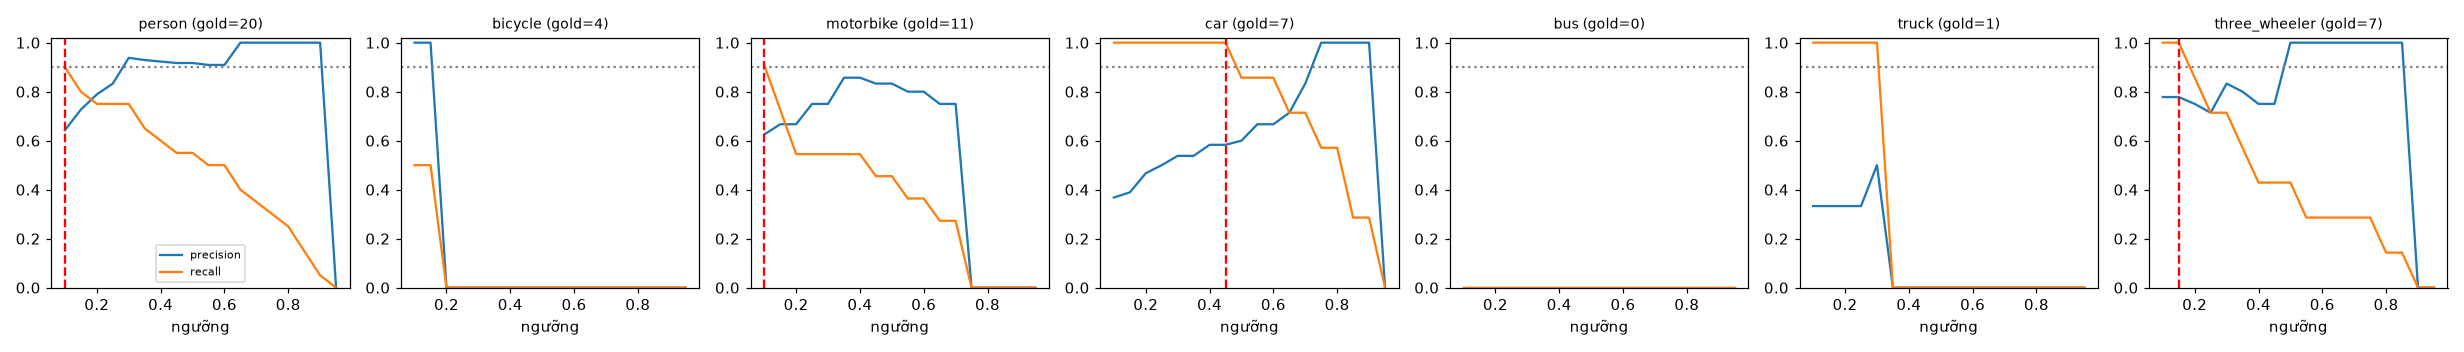

Data behind this chart, as committed beside it:
class, thr, tp, fp, fn, precision, recall, f1, n_gold
person, 0.1, 18, 10, 2, 0.643, 0.9, 0.75, 20
person, 0.15, 16, 6, 4, 0.727, 0.8, 0.762, 20
person, 0.2, 15, 4, 5, 0.789, 0.75, 0.769, 20
person, 0.25, 15, 3, 5, 0.833, 0.75, 0.789, 20
person, 0.3, 15, 1, 5, 0.938, 0.75, 0.833, 20
person, 0.35, 13, 1, 7, 0.929, 0.65, 0.765, 20
person, 0.4, 12, 1, 8, 0.923, 0.6, 0.727, 20
person, 0.45, 11, 1, 9, 0.917, 0.55, 0.687, 20
person, 0.5, 11, 1, 9, 0.917, 0.55, 0.687, 20
person, 0.55, 10, 1, 10, 0.909, 0.5, 0.645, 20
person, 0.6, 10, 1, 10, 0.909, 0.5, 0.645, 20
person, 0.65, 8, 0, 12, 1.0, 0.4, 0.571, 20
person, 0.7, 7, 0, 13, 1.0, 0.35, 0.519, 20
person, 0.75, 6, 0, 14, 1.0, 0.3, 0.462, 20
person, 0.8, 5, 0, 15, 1.0, 0.25, 0.4, 20
person, 0.85, 3, 0, 17, 1.0, 0.15, 0.261, 20
person, 0.9, 1, 0, 19, 1.0, 0.05, 0.095, 20
person, 0.95, 0, 0, 20, 0.0, 0.0, 0.0, 20
bicycle, 0.1, 2, 0, 2, 1.0, 0.5, 0.667, 4
bicycle, 0.15, 2, 0, 2, 1.0, 0.5, 0.667, 4
bicycle, 0.2, 0, 0, 4, 0.0, 0.0, 0.0, 4
bicycle, 0.25, 0, 0, 4, 0.0, 0.0, 0.0, 4
bicycle, 0.3, 0, 0, 4, 0.0, 0.0, 0.0, 4
bicycle, 0.35, 0, 0, 4, 0.0, 0.0, 0.0, 4
bicycle, 0.4, 0, 0, 4, 0.0, 0.0, 0.0, 4
bicycle, 0.45, 0, 0, 4, 0.0, 0.0, 0.0, 4
bicycle, 0.5, 0, 0, 4, 0.0, 0.0, 0.0, 4
bicycle, 0.55, 0, 0, 4, 0.0, 0.0, 0.0, 4
bicycle, 0.6, 0, 0, 4, 0.0, 0.0, 0.0, 4
bicycle, 0.65, 0, 0, 4, 0.0, 0.0, 0.0, 4
bicycle, 0.7, 0, 0, 4, 0.0, 0.0, 0.0, 4
bicycle, 0.75, 0, 0, 4, 0.0, 0.0, 0.0, 4
bicycle, 0.8, 0, 0, 4, 0.0, 0.0, 0.0, 4
bicycle, 0.85, 0, 0, 4, 0.0, 0.0, 0.0, 4
bicycle, 0.9, 0, 0, 4, 0.0, 0.0, 0.0, 4
bicycle, 0.95, 0, 0, 4, 0.0, 0.0, 0.0, 4
motorbike, 0.1, 10, 6, 1, 0.625, 0.909, 0.741, 11
motorbike, 0.15, 8, 4, 3, 0.667, 0.727, 0.696, 11
motorbike, 0.2, 6, 3, 5, 0.667, 0.545, 0.6, 11
motorbike, 0.25, 6, 2, 5, 0.75, 0.545, 0.632, 11
motorbike, 0.3, 6, 2, 5, 0.75, 0.545, 0.632, 11
motorbike, 0.35, 6, 1, 5, 0.857, 0.545, 0.667, 11
motorbike, 0.4, 6, 1, 5, 0.857, 0.545, 0.667, 11
motorbike, 0.45, 5, 1, 6, 0.833, 0.455, 0.588, 11
motorbike, 0.5, 5, 1, 6, 0.833, 0.455, 0.588, 11
motorbike, 0.55, 4, 1, 7, 0.8, 0.364, 0.5, 11
motorbike, 0.6, 4, 1, 7, 0.8, 0.364, 0.5, 11
motorbike, 0.65, 3, 1, 8, 0.75, 0.273, 0.4, 11
motorbike, 0.7, 3, 1, 8, 0.75, 0.273, 0.4, 11
motorbike, 0.75, 0, 0, 11, 0.0, 0.0, 0.0, 11
motorbike, 0.8, 0, 0, 11, 0.0, 0.0, 0.0, 11
motorbike, 0.85, 0, 0, 11, 0.0, 0.0, 0.0, 11
motorbike, 0.9, 0, 0, 11, 0.0, 0.0, 0.0, 11
motorbike, 0.95, 0, 0, 11, 0.0, 0.0, 0.0, 11
car, 0.1, 7, 12, 0, 0.368, 1.0, 0.538, 7
car, 0.15, 7, 11, 0, 0.389, 1.0, 0.56, 7
car, 0.2, 7, 8, 0, 0.467, 1.0, 0.636, 7
car, 0.25, 7, 7, 0, 0.5, 1.0, 0.667, 7
car, 0.3, 7, 6, 0, 0.538, 1.0, 0.7, 7
car, 0.35, 7, 6, 0, 0.538, 1.0, 0.7, 7
... 66 more rows
